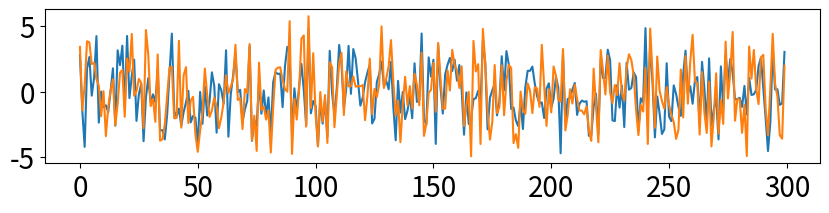
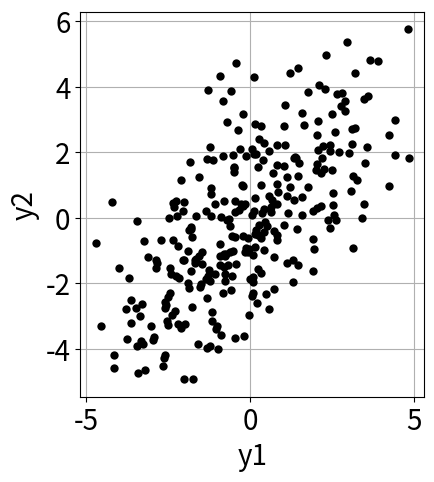
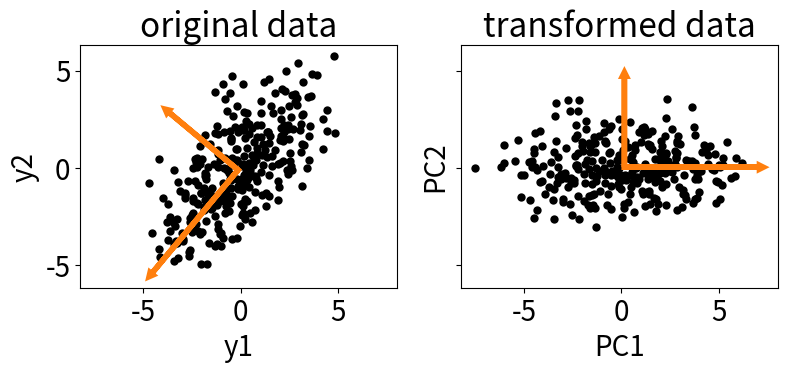
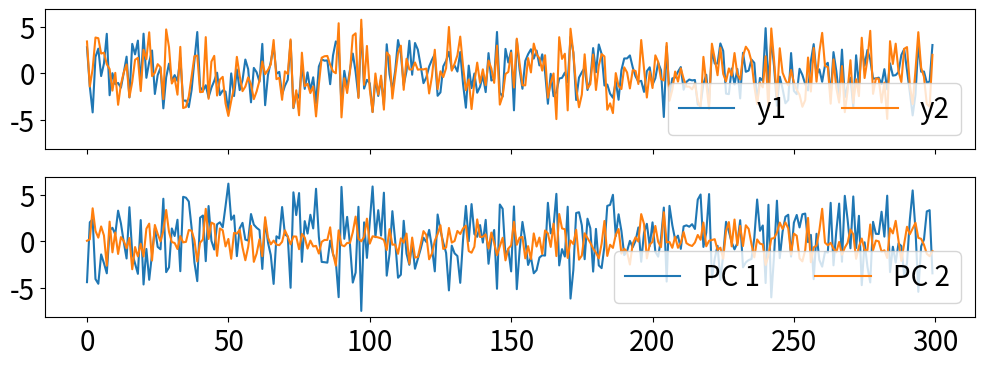

Generate these figures, in order, with matplotlib:
# the usual imports 
%matplotlib inline
import numpy as np
import matplotlib.pyplot as plt

plt.rcParams['figure.figsize'] = (9, 5)
plt.rcParams['font.size'] = 20
# plt.rcParams['figure.dpi'] = 150

rng = np.random.default_rng(1234) # random number generator instance

nt = 300 # length of time series
t = np.arange(300)

# generate 2 random time series
cov = [[4,3],[3,5]] # change the numbers and see what happens to the time series
Y = rng.multivariate_normal(mean=[0,0],cov=cov,size=(nt))
y1 = Y[:,0]
y2 = Y[:,1]

plt.figure(figsize=(10,2))
plt.plot(t,y1)
plt.plot(t,y2);

# define method to create a phase plot of two timeseries
def plot_xy(x,y,ax,
            xlab=None,ylab=None,title=None,
            off=False,grid=False,color='k'):
    ax.plot(x,y,ls='',marker='o',mew=0,color=color)
    ax.set_aspect("equal")
    ax.set_xlabel(xlab); ax.set_ylabel(ylab)
    ax.set_title(title)
    if off: ax.set_axis_off()
    if grid: ax.grid()

fig,ax = plt.subplots(1,1,figsize=(5,5))

# make a phase plot of the two timeseries
plot_xy(y1,y2,ax,xlab="y1",ylab="y2",grid=True)
# print correlation coefficients
print(np.corrcoef(y1,y2))

# put time series into a single matrix (nt * nx)
X = np.stack((y1,y2),axis=1)
print(X.shape)
# Singular Value Decomposition
u, s, vh = np.linalg.svd(X, full_matrices=False)
print(u.shape, s.shape, vh.shape)
print("Eigenvalues from SVD:\n", s)
print("Eigenvectors from SVD:\n", vh.T)
pc = u@np.diag(s)

fig,ax = plt.subplots(1,2,sharex=True,sharey=True)
kwargs = {"lw": 4, "head_width": 0.2, "head_length":0.2, "color": "C1", "zorder": 4}
# phase plot of data set
plot_xy(y1,y2,ax[0],title="original data",xlab="y1",ylab="y2")
# eigenvectors
ax[0].arrow(y1.mean(),y2.mean(),vh[0,0]*s[0]**0.5,vh[0,1]*s[0]**0.5,**kwargs)
ax[0].arrow(y1.mean(),y2.mean(),vh[1,0]*s[1]**0.5,vh[1,1]*s[1]**0.5,**kwargs)

# phase plot rotated according to principal axes
plot_xy(pc[:,0],pc[:,1],ax[1],title="transformed data",xlab="PC1",ylab="PC2")
# rotated unit vectors
ax[1].arrow(pc[:,0].mean(),pc[:,1].mean(),0,s[1]**0.5,**kwargs)
ax[1].arrow(pc[:,0].mean(),pc[:,1].mean(),s[0]**0.5,0,**kwargs);

fig, ax = plt.subplots(2,1,sharex=True,sharey=True,figsize=(12,4))

ax[0].plot(t,y1,label='y1')
ax[0].plot(t,y2,label='y2')
ax[0].legend(ncol=2,loc=4)
ax[1].plot(t, pc)
ax[1].legend(["PC %d"%(i+1) for i in range(len(pc))],ncol=2,loc=4);

# add your code below